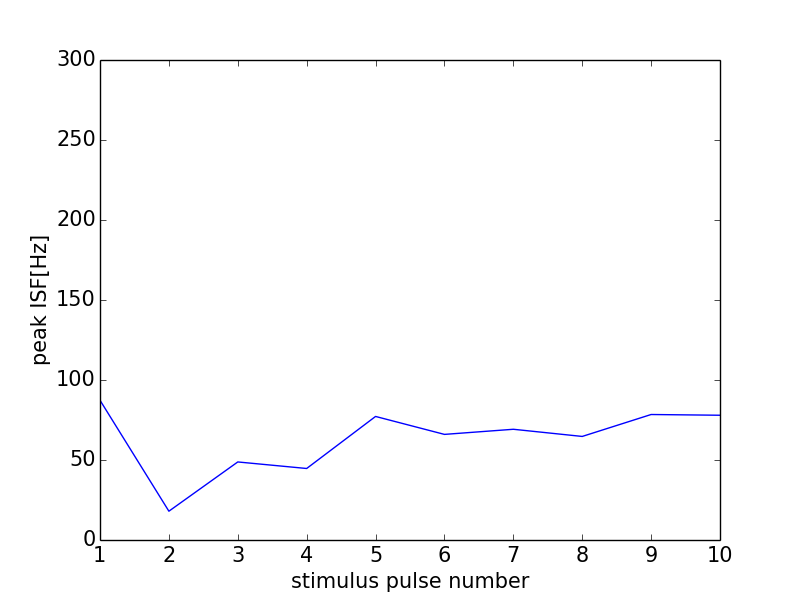

The table this chart was drawn from, first rows:
0, 0.0
0, 0
1, 87.34
2, 18
3, 48.78
4, 44.69
5, 77.22
6, 66.01
7, 69.2
8, 64.72
9, 78.43
10, 77.97
11, 0
